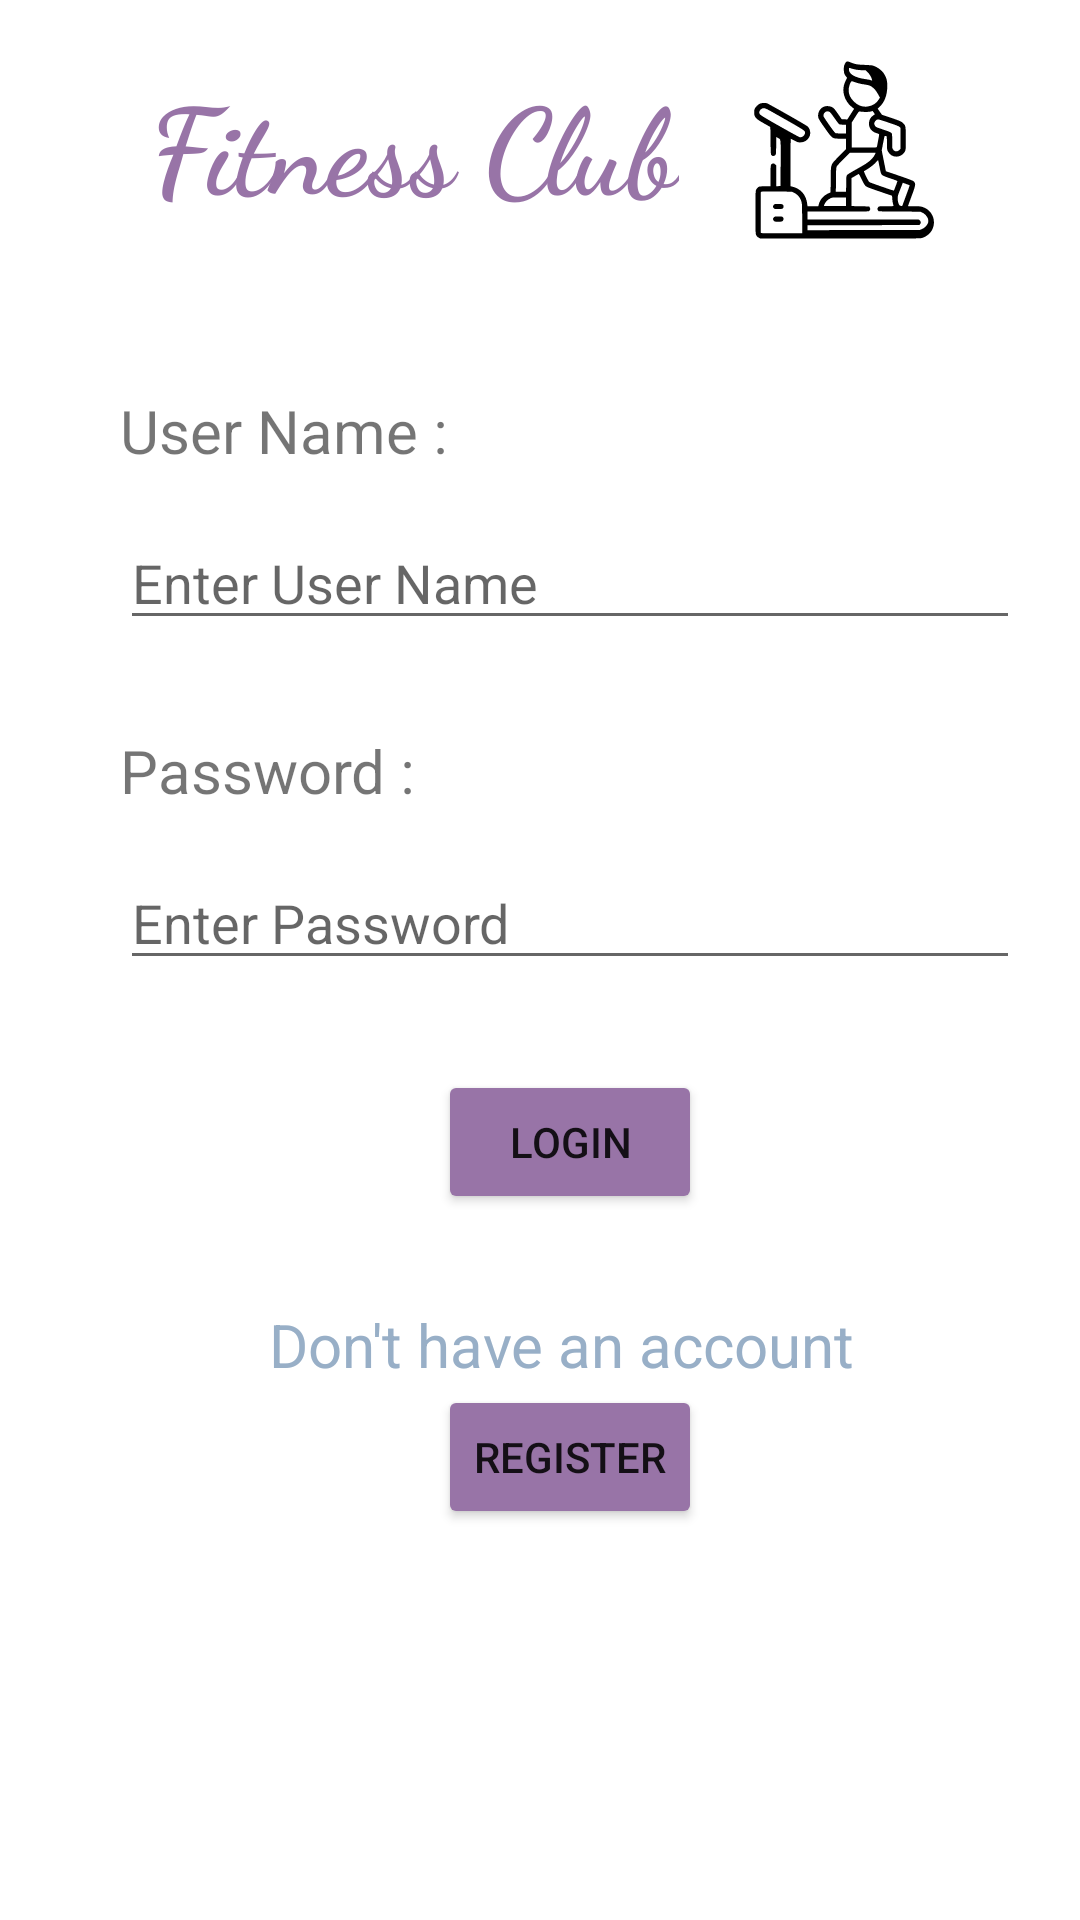

The Android layout XML behind this screen, and the referenced resources:
<!-- AndroidManifest.xml: application theme Theme.Fitness_Club -->
<!-- res/layout/activity_main.xml -->
<?xml version="1.0" encoding="utf-8"?>
<ScrollView xmlns:android="http://schemas.android.com/apk/res/android"
    android:layout_width="match_parent"
    android:layout_height="wrap_content"
    android:fillViewport="false">

    <LinearLayout xmlns:android="http://schemas.android.com/apk/res/android"
        xmlns:app="http://schemas.android.com/apk/res-auto"
        xmlns:tools="http://schemas.android.com/tools"
        android:layout_width="match_parent"
        android:layout_height="match_parent"
        tools:context=".MainActivity"
        android:orientation="vertical">

        <LinearLayout
            android:layout_width="match_parent"
            android:layout_height="wrap_content"
            android:orientation="horizontal"
            android:layout_marginTop="20dp">

            <TextView
                android:layout_width="wrap_content"
                android:layout_height="wrap_content"
                android:text="Fitness Club"
                android:layout_marginStart="50dp"
                android:textColor="@color/clr"
                android:textSize="40dp"
                android:fontFamily="cursive"
                android:textStyle="bold"
                android:gravity="center"
                />

            <ImageView
                android:layout_width="70dp"
                android:layout_height="60dp"
                android:layout_marginStart="20dp"
                android:src="@drawable/ic_treadmill"/>


        </LinearLayout>

        <LinearLayout
            android:layout_width="match_parent"
            android:layout_height="wrap_content"
            android:orientation="vertical"
            android:layout_marginTop="50dp"
            android:layout_marginStart="40dp"
            android:layout_marginEnd="20dp">

            <TextView
                android:layout_width="wrap_content"
                android:layout_height="wrap_content"
                android:textSize="20dp"
                android:text="User Name : "/>

            <EditText
                android:layout_width="match_parent"
                android:layout_height="wrap_content"
                android:layout_marginTop="15dp"
                android:hint="Enter User Name"
                android:id="@+id/userName"/>

        </LinearLayout>

        <LinearLayout
            android:layout_width="match_parent"
            android:layout_height="wrap_content"
            android:orientation="vertical"
            android:layout_marginTop="30dp"
            android:layout_marginStart="40dp"
            android:layout_marginEnd="20dp">

            <TextView
                android:layout_width="wrap_content"
                android:layout_height="wrap_content"
                android:textSize="20dp"
                android:text="Password : "/>

            <EditText
                android:layout_width="match_parent"
                android:layout_height="wrap_content"
                android:layout_marginTop="15dp"
                android:hint="Enter Password"
                android:inputType="textPassword"
                android:id="@+id/password"/>

        </LinearLayout>

        <LinearLayout
            android:layout_width="match_parent"
            android:layout_height="wrap_content"
            android:orientation="vertical"
            android:layout_marginTop="30dp"
            android:layout_marginStart="40dp"
            android:layout_marginEnd="20dp">

            <Button
                android:layout_width="wrap_content"
                android:layout_gravity="center"
                android:layout_height="wrap_content"
                android:backgroundTint="@color/clr"
                android:text="Login"
                android:id="@+id/btnLogin"/>


            <TextView
                android:layout_width="wrap_content"
                android:layout_height="wrap_content"
                android:textSize="20dp"
                android:layout_marginTop="30dp"
                android:layout_gravity="center"
                android:textColor="@color/gray"
                android:text="Don't have an account "/>

            <Button
                android:layout_width="wrap_content"
                android:layout_gravity="center"
                android:layout_height="wrap_content"
                android:backgroundTint="@color/clr"
                android:text="Register"
                android:id="@+id/btnRegister"/>


        </LinearLayout>

    </LinearLayout>

</ScrollView>
<!-- resources referenced by this layout -->
<resources>
  <color name="clr">#9874a7</color>
  <color name="gray">#98AFC7</color>
  <!-- drawable ic_treadmill: vector/xml drawable (drawable, 6233 chars, omitted) -->
  <style name="Theme.Fitness_Club" parent="Theme.MaterialComponents.DayNight.DarkActionBar">
          
          <item name="colorPrimary">@color/purple_500</item>
          <item name="colorPrimaryVariant">@color/purple_700</item>
          <item name="colorOnPrimary">@color/white</item>
          
          <item name="colorSecondary">@color/teal_200</item>
          <item name="colorSecondaryVariant">@color/teal_700</item>
          <item name="colorOnSecondary">@color/black</item>
          
          <item name="android:statusBarColor" tools:targetApi="l">?attr/colorPrimaryVariant</item>
          
      </style>
  <color name="purple_500">#FF6200EE</color>
  <color name="purple_700">#FF3700B3</color>
  <color name="white">#FFFFFFFF</color>
  <color name="teal_200">#FF03DAC5</color>
  <color name="teal_700">#FF018786</color>
  <color name="black">#FF000000</color>
</resources>
